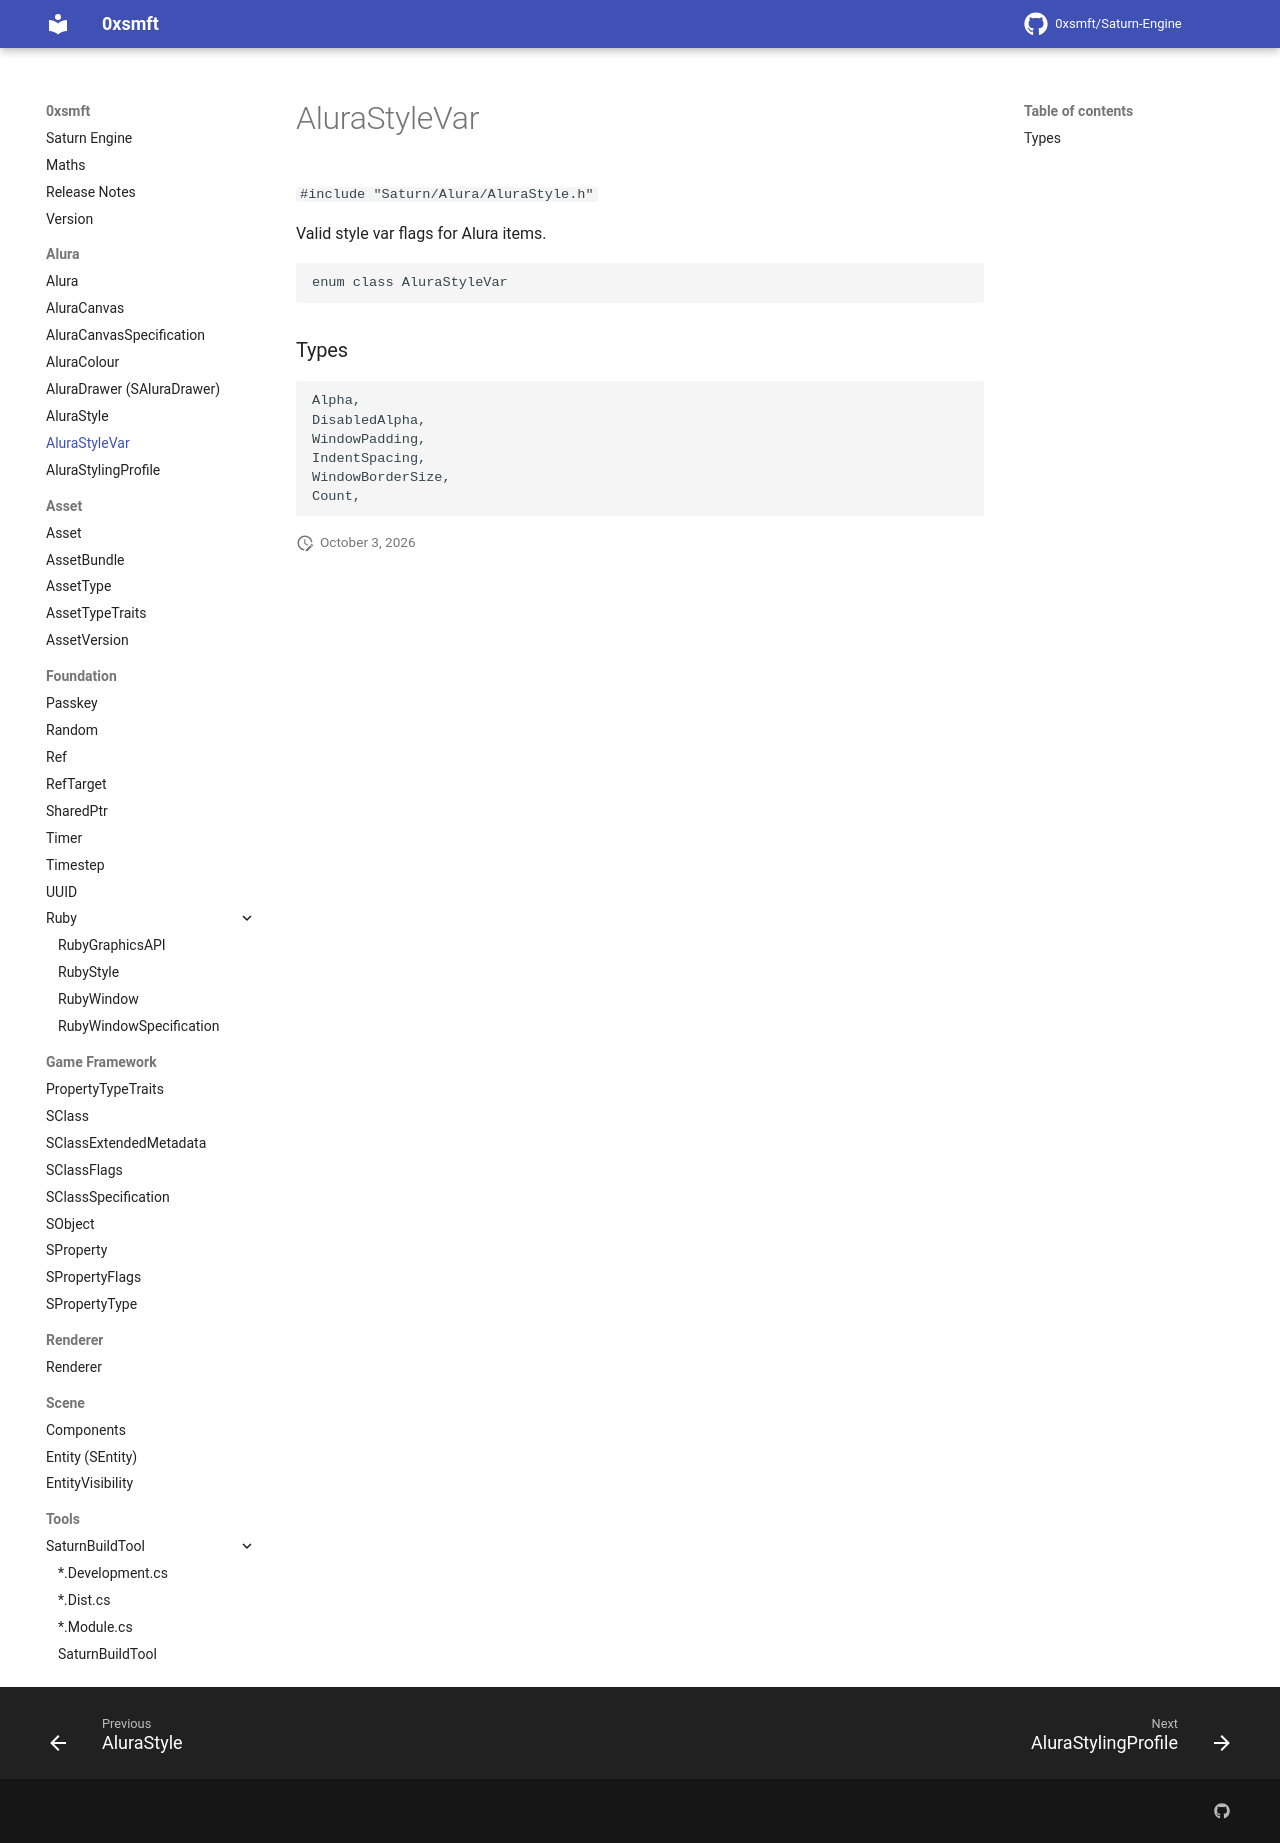

repository: 0xsmft/0xsmft.dev · page: Alura/alurastylevar/index.html · generator: mkdocs

# AluraStyleVar

``#include "Saturn/Alura/AluraStyle.h"``

Valid style var flags for Alura items.

```cpp
enum class AluraStyleVar
```

### Types

```cpp
Alpha,
DisabledAlpha,
WindowPadding,
IndentSpacing,
WindowBorderSize,
Count,
```
